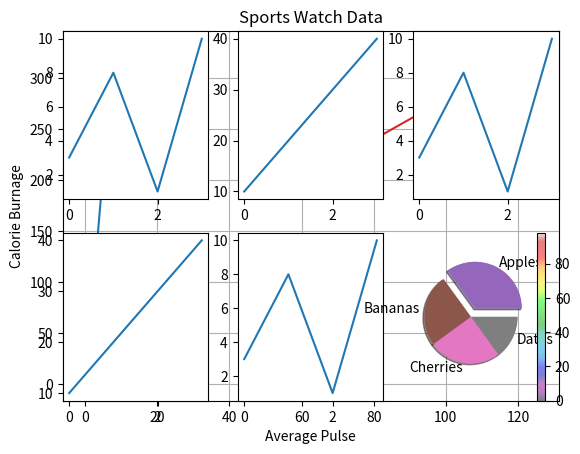

Reproduce this figure in Python.
# Using Numpy
# Numpy is used for complex maths calculation and for data handeling

import numpy as np
a = np.array([0, 1, 2, 3])   #np.array is a function to use the store multipal values
print(len(a))

# Using matplotlib.pyplot for making data plots put in numpy arrays

# Line graph plotting

import matplotlib.pyplot as plt
import numpy as np

xpoints = np.array([0, 6])
ypoints = np.array([0, 250])

plt.plot(xpoints, ypoints)   #plt.plot is for plotting the values of array
plt.show()      #to display the chart


#ploting points not joining them


import matplotlib.pyplot as plt
import numpy as np

xpoints = np.array([1, 8])
ypoints = np.array([3, 10])

plt.plot(xpoints, ypoints, 'o')    #plt.plot(xpoints, ypoints, 'o') is used to indicate the values woth circle
plt.show()


#Line graph with diffrent values between the data

import matplotlib.pyplot as plt
import numpy as np

xpoints = np.array([1, 2, 6, 8])
ypoints = np.array([3, 8, 1, 10])

plt.plot(xpoints, ypoints)
plt.show()


# Grid points ploting graph


import numpy as np
import matplotlib.pyplot as plt

x = np.array([80, 85, 90, 95, 100, 105, 110, 115, 120, 125])
y = np.array([240, 250, 260, 270, 280, 290, 300, 310, 320, 330])

plt.title("Sports Watch Data")  #Giving title to the graph
plt.xlabel("Average Pulse")       #labling the x axis
plt.ylabel("Calorie Burnage")     #labling the y axis

plt.plot(x, y)

plt.grid() # to display the grid

plt.show()



# Multipal graph in one file of graph

import matplotlib.pyplot as plt
import numpy as np

x = np.array([0, 1, 2, 3])
y = np.array([3, 8, 1, 10])

plt.subplot(2, 3, 1)
plt.plot(x,y)

x = np.array([0, 1, 2, 3])
y = np.array([10, 20, 30, 40])

plt.subplot(2, 3, 2)
plt.plot(x,y)

x = np.array([0, 1, 2, 3])
y = np.array([3, 8, 1, 10])

plt.subplot(2, 3, 3)
plt.plot(x,y)

x = np.array([0, 1, 2, 3])
y = np.array([10, 20, 30, 40])

plt.subplot(2, 3, 4)
plt.plot(x,y)

x = np.array([0, 1, 2, 3])
y = np.array([3, 8, 1, 10])

plt.subplot(2, 3, 5)
plt.plot(x,y)

x = np.array([0, 1, 2, 3])
y = np.array([10, 20, 30, 40])

plt.subplot(2, 3, 6)
plt.plot(x,y)

plt.show()


# Making Scatter plot graph

import matplotlib.pyplot as plt
import numpy as np

x = np.array([5,7,8,7,2,17,2,9,4,11,12,9,6])
y = np.array([99,86,87,88,111,86,103,87,94,78,77,85,86])

plt.scatter(x, y)
plt.show()



# Scatter plot graph with 2 diffrent values and colors

import matplotlib.pyplot as plt
import numpy as np

#day one, the age and speed of 13 cars:
x = np.array([5,7,8,7,2,17,2,9,4,11,12,9,6])
y = np.array([99,86,87,88,111,86,103,87,94,78,77,85,86])
plt.scatter(x, y)

#day two, the age and speed of 15 cars:
x = np.array([2,2,8,1,15,8,12,9,7,3,11,4,7,14,12])
y = np.array([100,105,84,105,90,99,90,95,94,100,79,112,91,80,85])
plt.scatter(x, y)

plt.show()



# thickness of ploths on the basis of their values

import matplotlib.pyplot as plt
import numpy as np

x = np.array([5,7,8,7,2,17,2,9,4,11,12,9,6])
y = np.array([99,86,87,88,111,86,103,87,94,78,77,85,86])
sizes = np.array([20,50,100,200,500,1000,60,90,10,300,600,800,75])

plt.scatter(x, y, s=sizes)

plt.show()


# Making scale on the base of value that indicates the colors of graph

import matplotlib.pyplot as plt
import numpy as np

x = np.random.randint(100, size=(100))
y = np.random.randint(100, size=(100))
colors = np.random.randint(100, size=(100))
sizes = 10 * np.random.randint(100, size=(100))

plt.scatter(x, y, c=colors, s=sizes, alpha=0.5, cmap='nipy_spectral')

plt.colorbar()

plt.show()


# Making pie chart


import matplotlib.pyplot as plt
import numpy as np

y = np.array([35, 25, 25, 15])
mylabels = ["Apples", "Bananas", "Cherries", "Dates"]
myexplode = [0.2, 0, 0, 0]

plt.pie(y, labels = mylabels, explode = myexplode, shadow = True)
plt.show()













